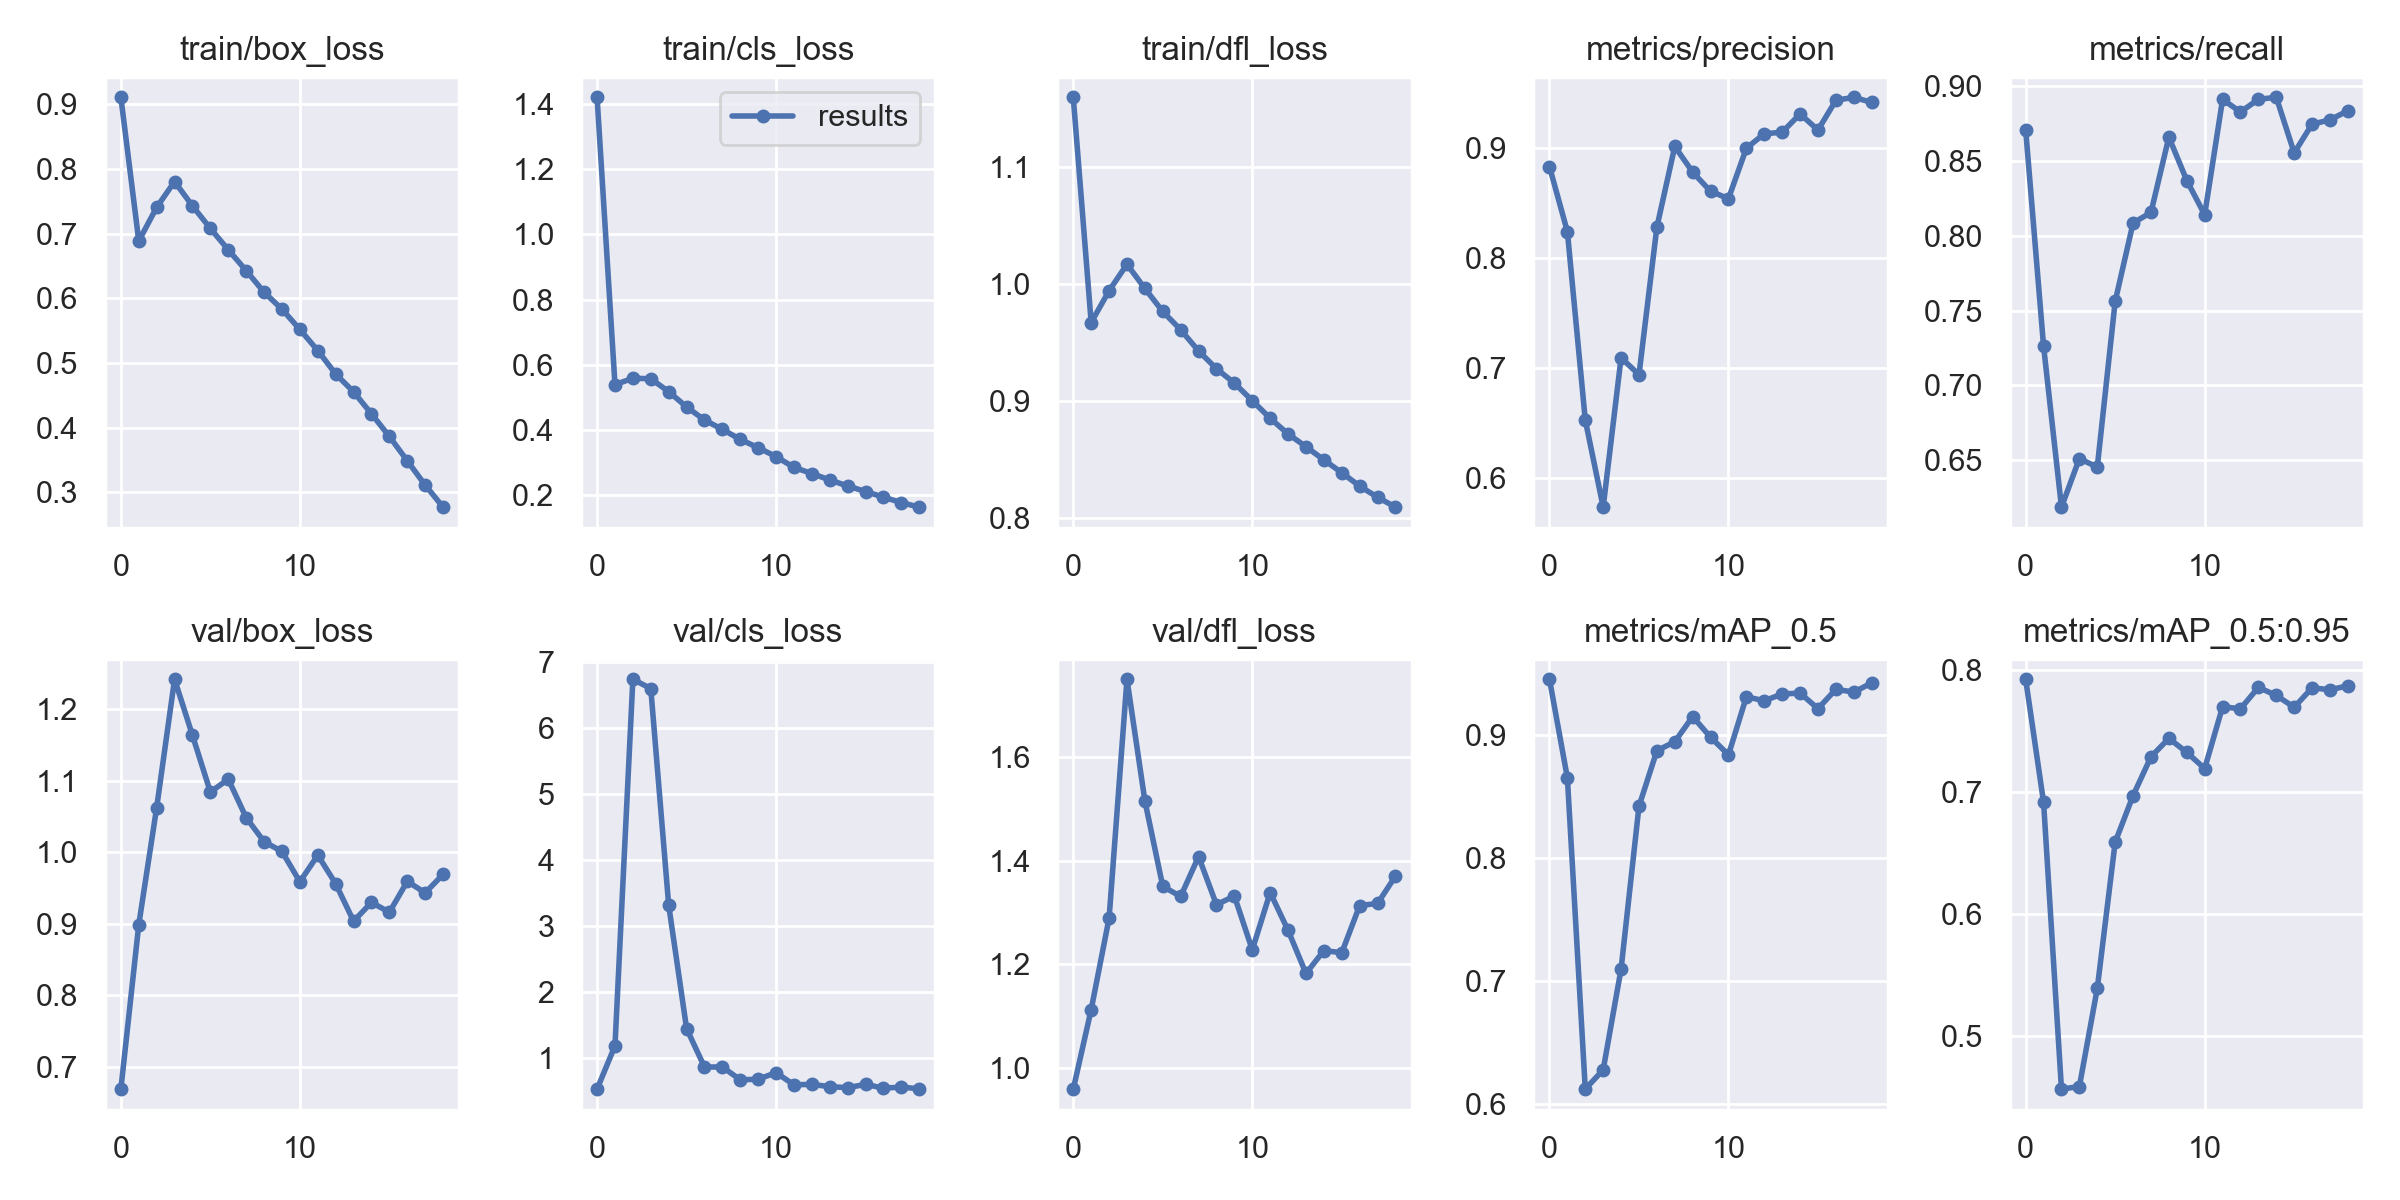

The file beside this chart, header and first rows:
epoch, train/box_loss, train/cls_loss, train/dfl_loss, metrics/precision, metrics/recall, metrics/mAP_0.5, metrics/mAP_0.5:0.95, val/box_loss, val/cls_loss, val/dfl_loss, x/lr0, x/lr1, x/lr2
0, 0.9107, 1.421, 1.16, 0.8831, 0.871, 0.9454, 0.7923, 0.6686, 0.5333, 0.959, 0.07044, 0.003284, 0.003284
1, 0.6885, 0.5394, 0.9672, 0.8242, 0.7262, 0.8652, 0.6914, 0.8988, 1.19, 1.113, 0.0401, 0.006273, 0.006273
2, 0.7406, 0.5591, 0.9944, 0.6529, 0.6186, 0.6119, 0.4561, 1.063, 6.744, 1.289, 0.009404, 0.008914, 0.008914
3, 0.7804, 0.5575, 1.017, 0.5737, 0.651, 0.6276, 0.4582, 1.242, 6.604, 1.75, 0.008437, 0.008437, 0.008437
4, 0.7427, 0.518, 0.9963, 0.7095, 0.6454, 0.7096, 0.5387, 1.164, 3.322, 1.516, 0.008437, 0.008437, 0.008437
5, 0.7078, 0.4711, 0.9767, 0.6941, 0.7562, 0.8421, 0.6587, 1.084, 1.451, 1.351, 0.007916, 0.007916, 0.007916
6, 0.6749, 0.4311, 0.961, 0.8281, 0.8087, 0.8873, 0.6969, 1.102, 0.8682, 1.331, 0.007395, 0.007395, 0.007395
7, 0.6427, 0.4022, 0.9429, 0.9015, 0.8157, 0.8946, 0.7287, 1.049, 0.8692, 1.408, 0.006874, 0.006874, 0.006874
8, 0.6093, 0.3715, 0.9278, 0.8782, 0.8661, 0.915, 0.7438, 1.015, 0.6741, 1.315, 0.006353, 0.006353, 0.006353
9, 0.583, 0.3459, 0.9155, 0.8607, 0.8371, 0.8983, 0.7323, 1.001, 0.6835, 1.332, 0.005832, 0.005832, 0.005832
10, 0.5516, 0.3187, 0.9004, 0.8541, 0.8142, 0.8839, 0.719, 0.9588, 0.7824, 1.228, 0.005311, 0.005311, 0.005311
11, 0.5191, 0.2857, 0.8854, 0.8999, 0.8913, 0.9312, 0.7697, 0.9961, 0.5987, 1.339, 0.00479, 0.00479, 0.00479
12, 0.4828, 0.2668, 0.872, 0.913, 0.8829, 0.9279, 0.7681, 0.9561, 0.6057, 1.266, 0.004268, 0.004268, 0.004268
13, 0.4553, 0.2471, 0.8612, 0.9144, 0.8914, 0.9335, 0.7856, 0.9037, 0.5702, 1.182, 0.003747, 0.003747, 0.003747
14, 0.4212, 0.2287, 0.8499, 0.931, 0.8928, 0.9342, 0.779, 0.93, 0.5557, 1.227, 0.003226, 0.003226, 0.003226
15, 0.3863, 0.2117, 0.8389, 0.9164, 0.8556, 0.9215, 0.7693, 0.9161, 0.6053, 1.222, 0.002705, 0.002705, 0.002705
16, 0.3486, 0.1943, 0.8275, 0.9434, 0.8748, 0.9373, 0.7853, 0.9594, 0.5476, 1.313, 0.002184, 0.002184, 0.002184
17, 0.311, 0.1776, 0.818, 0.9462, 0.8776, 0.935, 0.7837, 0.9433, 0.564, 1.318, 0.001663, 0.001663, 0.001663
18, 0.277, 0.1638, 0.8096, 0.9415, 0.8838, 0.9424, 0.7869, 0.9692, 0.5381, 1.37, 0.001142, 0.001142, 0.001142
